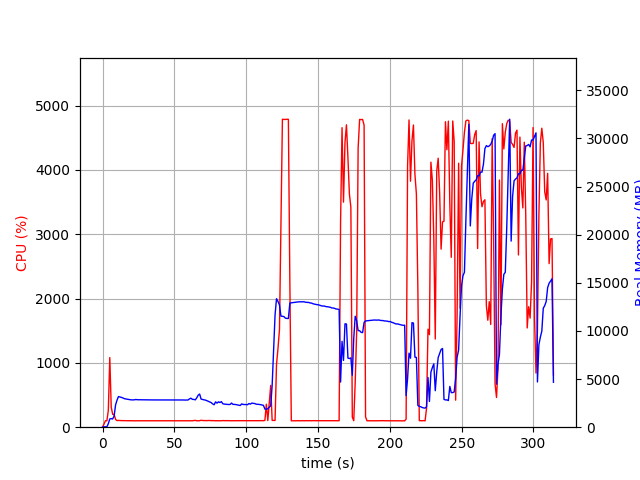

The data file committed next to this chart (first rows):
elapsed_time, nproc, cpu, mem_real, mem_virtual
3.6716461181640625e-05, 1, 0.0, 10.84, 3192
1.006, 1, 47.7, 40.82, 612.1
2.014, 1, 100.2, 40.82, 612.1
3.021, 1, 99.4, 40.82, 612.1
4.028, 1, 263.2, 368.6, 4294
5.037, 1, 1082, 863.2, 4830
6.045, 1, 311.5, 888.8, 4980
7.053, 1, 199.5, 855.6, 4980
8.061, 1, 200.4, 1168, 5228
9.069, 1, 121.1, 2317, 6558
10.08, 1, 102.3, 2807, 7150
11.08, 1, 105.2, 3182, 7992
12.09, 1, 103.2, 3144, 7992
13.1, 1, 102.3, 3098, 7992
14.1, 1, 102.3, 3043, 7992
15.11, 1, 102.1, 2967, 7992
16.12, 1, 101.0, 2942, 7992
17.13, 1, 101.0, 2907, 7992
18.14, 1, 100.0, 2879, 7992
19.15, 1, 101.2, 2850, 7992
20.16, 1, 100.0, 2835, 7992
21.17, 1, 100.1, 2833, 7992
22.18, 1, 99.2, 2842, 7992
23.19, 1, 100.0, 2879, 7992
24.2, 1, 100.1, 2853, 7992
25.21, 1, 100.0, 2850, 7992
26.22, 1, 100.0, 2852, 7992
27.23, 1, 100.1, 2846, 7992
28.23, 1, 100.2, 2846, 7992
29.24, 1, 100.2, 2839, 7992
30.25, 1, 100.1, 2833, 7992
31.26, 1, 99.2, 2832, 7992
32.27, 1, 100.1, 2832, 7992
33.28, 1, 100.1, 2832, 7992
34.29, 1, 100.2, 2832, 7992
35.29, 1, 99.1, 2832, 7992
36.3, 1, 100.1, 2832, 7992
37.31, 1, 100.0, 2832, 7992
38.32, 1, 100.2, 2832, 7992
39.33, 1, 100.2, 2832, 7992
40.34, 1, 99.1, 2831, 7992
41.35, 1, 100.1, 2831, 7992
42.36, 1, 100.1, 2831, 7992
43.37, 1, 100.2, 2831, 7992
44.37, 1, 100.1, 2831, 7992
45.38, 1, 99.2, 2833, 7992
46.39, 1, 100.1, 2835, 7992
47.4, 1, 100.2, 2835, 7992
48.41, 1, 100.1, 2835, 7992
49.42, 1, 99.2, 2835, 7992
50.43, 1, 101.0, 2833, 7992
51.44, 1, 100.2, 2835, 7992
52.45, 1, 101.0, 2830, 7992
53.45, 1, 100.2, 2821, 7992
54.46, 1, 101.1, 2824, 8184
55.47, 1, 99.9, 2825, 8184
56.48, 1, 99.1, 2827, 8184
57.49, 1, 101.1, 2819, 8184
58.5, 1, 100.0, 2828, 8184
59.51, 1, 100.0, 2826, 8184
... 251 more rows
